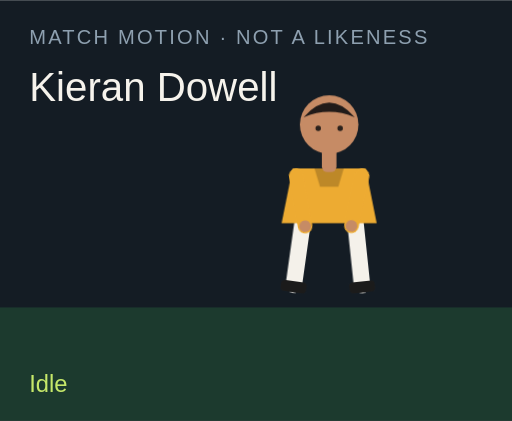
t = 0.00 s
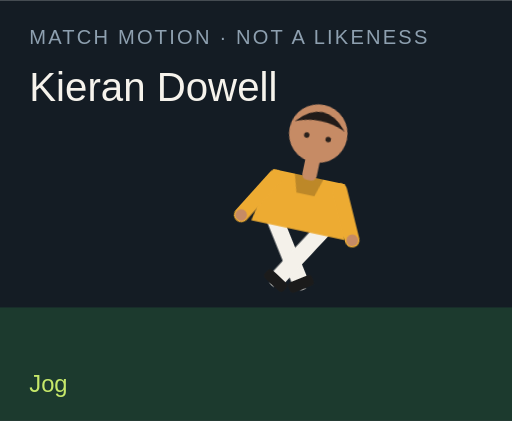
t = 1.50 s
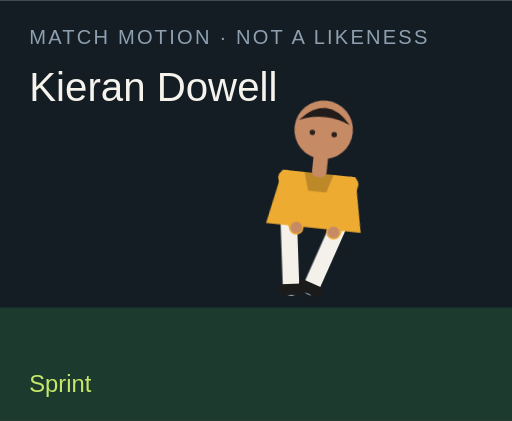
t = 3.00 s
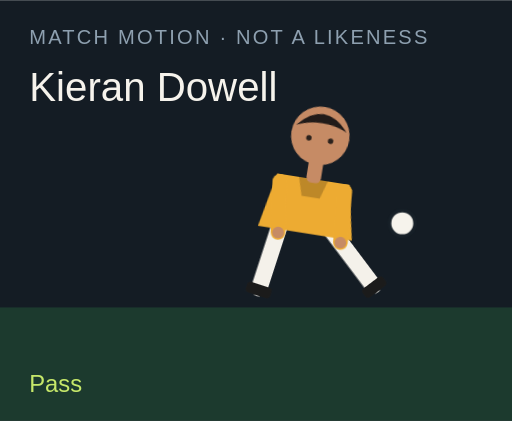
t = 4.50 s
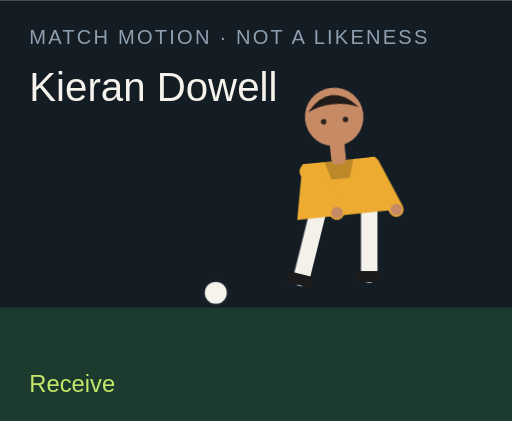
t = 6.00 s
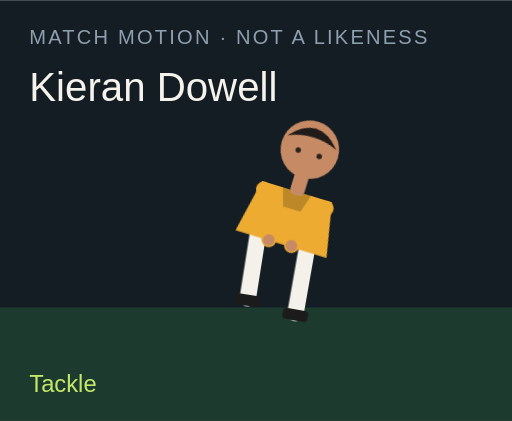
t = 7.50 s

The animated SVG that drew these frames (rendered in a browser with its animation timeline set to each time). Animation: 18 CSS @keyframes rules; one cycle of 9.00 s, repeats indefinitely.

<?xml version="1.0" encoding="UTF-8"?>
<svg xmlns="http://www.w3.org/2000/svg" viewBox="0 0 280 230" role="img">
  <style>@media (prefers-reduced-motion: reduce){animate,animateTransform{display:none}}</style>
  <rect width="280" height="230" fill="#141c24"/>
  <rect y="168" width="280" height="62" fill="#1c3a2e"/>
  <text x="16" y="24" fill="#8ea0b0" font-family="Arial,sans-serif" font-size="11" letter-spacing="1.2">MATCH MOTION · NOT A LIKENESS</text>
  <text x="16" y="55" fill="#f6f3ec" font-family="Impact,sans-serif" font-size="22">Kieran Dowell</text>
  <circle r="7" fill="#f6f3ec" stroke="#172028" stroke-width="2" id="motion-45424" cx="150" cy="160" opacity="0">
    
    
    
  </circle>
  <g transform="translate(132 40)">
    <g id="motion-45446" transform="rotate(0 48 90)">
      
      <g id="motion-45448" transform="translate(0 0)">
        
        <g transform="translate(34 78)"><g id="motion-45450" transform="rotate(8)"><path d="M0 0 V38" stroke="#f4f1ea" stroke-width="9" stroke-linecap="round"/><rect x="-7" y="36" width="14" height="6" rx="2" fill="#1b1b1b"/></g></g>
        <g transform="translate(62 78)"><g id="motion-45452" transform="rotate(-6)"><path d="M0 0 V38" stroke="#f4f1ea" stroke-width="9" stroke-linecap="round"/><rect x="-7" y="36" width="14" height="6" rx="2" fill="#1b1b1b"/></g></g>
        <path d="M28 52 h40 l6 30 H22 Z" fill="#edab32"/>
        <path d="M40 52 h16 l-3 10 H43 Z" fill="#000" opacity=".2"/>
        <g transform="translate(30 56)"><g id="motion-45454" transform="rotate(-10)"><path d="M0 0 V28" stroke="#edab32" stroke-width="8" stroke-linecap="round"/><circle cx="0" cy="28" r="3.2" fill="#c68b65"/></g></g>
        <g transform="translate(66 56)"><g id="motion-45456" transform="rotate(12)"><path d="M0 0 V28" stroke="#edab32" stroke-width="8" stroke-linecap="round"/><circle cx="0" cy="28" r="3.2" fill="#c68b65"/></g></g>
        <rect x="44" y="40" width="8" height="14" rx="3" fill="#c68b65"/>
        <circle cx="48" cy="28" r="16" fill="#c68b65"/>
        <path d="M34 24 Q48 8 62 24 Q48 18 34 24" fill="#211b19"/>
        <circle cx="42" cy="30" r="1.5" fill="#2a211c"/><circle cx="54" cy="30" r="1.5" fill="#2a211c"/>
      </g>
    </g>
  </g>
  <text x="16" y="214" fill="#c6e86a" font-family="Arial,sans-serif" font-size="13" opacity="1" id="motion-45428">Idle</text><text x="16" y="214" fill="#c6e86a" font-family="Arial,sans-serif" font-size="13" opacity="0" id="motion-45430">Jog</text><text x="16" y="214" fill="#c6e86a" font-family="Arial,sans-serif" font-size="13" opacity="0" id="motion-45432">Sprint</text><text x="16" y="214" fill="#c6e86a" font-family="Arial,sans-serif" font-size="13" opacity="0" id="motion-45434">Dribble</text><text x="16" y="214" fill="#c6e86a" font-family="Arial,sans-serif" font-size="13" opacity="0" id="motion-45436">Pass</text><text x="16" y="214" fill="#c6e86a" font-family="Arial,sans-serif" font-size="13" opacity="0" id="motion-45438">Shoot</text><text x="16" y="214" fill="#c6e86a" font-family="Arial,sans-serif" font-size="13" opacity="0" id="motion-45440">Receive</text><text x="16" y="214" fill="#c6e86a" font-family="Arial,sans-serif" font-size="13" opacity="0" id="motion-45442">Tackle</text><text x="16" y="214" fill="#c6e86a" font-family="Arial,sans-serif" font-size="13" opacity="0" id="motion-45444">Arms wide</text>
<style>@keyframes track-45425{0%{cx:150px}11.1%{cx:156px}22.2%{cx:164px}33.300000000000004%{cx:142px}44.4%{cx:190px}55.60000000000001%{cx:250px}66.7%{cx:118px}77.8%{cx:150px}88.9%{cx:150px}100%{cx:150px}}@keyframes track-45426{0%{cy:160px}11.1%{cy:158px}22.2%{cy:154px}33.300000000000004%{cy:156px}44.4%{cy:148px}55.60000000000001%{cy:96px}66.7%{cy:160px}77.8%{cy:160px}88.9%{cy:160px}100%{cy:160px}}@keyframes track-45427{0%{opacity:0}11.1%{opacity:0}22.2%{opacity:0}33.300000000000004%{opacity:1}44.4%{opacity:1}55.60000000000001%{opacity:1}66.7%{opacity:1}77.8%{opacity:0}88.9%{opacity:0}100%{opacity:0}}@keyframes track-45429{0%{opacity:1}11.1%{opacity:0}22.2%{opacity:0}33.300000000000004%{opacity:0}44.4%{opacity:0}55.60000000000001%{opacity:0}66.7%{opacity:0}77.8%{opacity:0}88.9%{opacity:0}100%{opacity:1}}@keyframes track-45431{0%{opacity:0}11.1%{opacity:1}22.2%{opacity:0}33.300000000000004%{opacity:0}44.4%{opacity:0}55.60000000000001%{opacity:0}66.7%{opacity:0}77.8%{opacity:0}88.9%{opacity:0}100%{opacity:0}}@keyframes track-45433{0%{opacity:0}11.1%{opacity:0}22.2%{opacity:1}33.300000000000004%{opacity:0}44.4%{opacity:0}55.60000000000001%{opacity:0}66.7%{opacity:0}77.8%{opacity:0}88.9%{opacity:0}100%{opacity:0}}@keyframes track-45435{0%{opacity:0}11.1%{opacity:0}22.2%{opacity:0}33.300000000000004%{opacity:1}44.4%{opacity:0}55.60000000000001%{opacity:0}66.7%{opacity:0}77.8%{opacity:0}88.9%{opacity:0}100%{opacity:0}}@keyframes track-45437{0%{opacity:0}11.1%{opacity:0}22.2%{opacity:0}33.300000000000004%{opacity:0}44.4%{opacity:1}55.60000000000001%{opacity:0}66.7%{opacity:0}77.8%{opacity:0}88.9%{opacity:0}100%{opacity:0}}@keyframes track-45439{0%{opacity:0}11.1%{opacity:0}22.2%{opacity:0}33.300000000000004%{opacity:0}44.4%{opacity:0}55.60000000000001%{opacity:1}66.7%{opacity:0}77.8%{opacity:0}88.9%{opacity:0}100%{opacity:0}}@keyframes track-45441{0%{opacity:0}11.1%{opacity:0}22.2%{opacity:0}33.300000000000004%{opacity:0}44.4%{opacity:0}55.60000000000001%{opacity:0}66.7%{opacity:1}77.8%{opacity:0}88.9%{opacity:0}100%{opacity:0}}@keyframes track-45443{0%{opacity:0}11.1%{opacity:0}22.2%{opacity:0}33.300000000000004%{opacity:0}44.4%{opacity:0}55.60000000000001%{opacity:0}66.7%{opacity:0}77.8%{opacity:1}88.9%{opacity:0}100%{opacity:0}}@keyframes track-45445{0%{opacity:0}11.1%{opacity:0}22.2%{opacity:0}33.300000000000004%{opacity:0}44.4%{opacity:0}55.60000000000001%{opacity:0}66.7%{opacity:0}77.8%{opacity:0}88.9%{opacity:1}100%{opacity:0}}@keyframes track-45447{0%{transform:rotate(0deg)}11.1%{transform:rotate(8deg)}22.2%{transform:rotate(16deg)}33.300000000000004%{transform:rotate(6deg)}44.4%{transform:rotate(4deg)}55.60000000000001%{transform:rotate(14deg)}66.7%{transform:rotate(-6deg)}77.8%{transform:rotate(34deg)}88.9%{transform:rotate(0deg)}100%{transform:rotate(0deg)}}@keyframes track-45449{0%{transform:translate(0px,0px)}11.1%{transform:translate(0px,-3px)}22.2%{transform:translate(0px,-6px)}33.300000000000004%{transform:translate(0px,-2px)}44.4%{transform:translate(0px,2px)}55.60000000000001%{transform:translate(0px,-4px)}66.7%{transform:translate(0px,1px)}77.8%{transform:translate(0px,10px)}88.9%{transform:translate(0px,-8px)}100%{transform:translate(0px,0px)}}@keyframes track-45451{0%{transform:rotate(8deg)}11.1%{transform:rotate(-26deg)}22.2%{transform:rotate(-42deg)}33.300000000000004%{transform:rotate(-8deg)}44.4%{transform:rotate(6deg)}55.60000000000001%{transform:rotate(12deg)}66.7%{transform:rotate(20deg)}77.8%{transform:rotate(-8deg)}88.9%{transform:rotate(-8deg)}100%{transform:rotate(8deg)}}@keyframes track-45453{0%{transform:rotate(-6deg)}11.1%{transform:rotate(24deg)}22.2%{transform:rotate(38deg)}33.300000000000004%{transform:rotate(18deg)}44.4%{transform:rotate(-38deg)}55.60000000000001%{transform:rotate(-54deg)}66.7%{transform:rotate(6deg)}77.8%{transform:rotate(-22deg)}88.9%{transform:rotate(8deg)}100%{transform:rotate(-6deg)}}@keyframes track-45455{0%{transform:rotate(-10deg)}11.1%{transform:rotate(24deg)}22.2%{transform:rotate(36deg)}33.300000000000004%{transform:rotate(-18deg)}44.4%{transform:rotate(10deg)}55.60000000000001%{transform:rotate(-24deg)}66.7%{transform:rotate(-30deg)}77.8%{transform:rotate(12deg)}88.9%{transform:rotate(-58deg)}100%{transform:rotate(-10deg)}}@keyframes track-45457{0%{transform:rotate(12deg)}11.1%{transform:rotate(-20deg)}22.2%{transform:rotate(-32deg)}33.300000000000004%{transform:rotate(14deg)}44.4%{transform:rotate(-26deg)}55.60000000000001%{transform:rotate(18deg)}66.7%{transform:rotate(-22deg)}77.8%{transform:rotate(-6deg)}88.9%{transform:rotate(58deg)}100%{transform:rotate(12deg)}}@media(prefers-reduced-motion:no-preference){#motion-45424{animation:track-45425 9s linear infinite both,track-45426 9s linear infinite both,track-45427 9s steps(1,end) infinite both}#motion-45428{animation:track-45429 9s steps(1,end) infinite both}#motion-45430{animation:track-45431 9s steps(1,end) infinite both}#motion-45432{animation:track-45433 9s steps(1,end) infinite both}#motion-45434{animation:track-45435 9s steps(1,end) infinite both}#motion-45436{animation:track-45437 9s steps(1,end) infinite both}#motion-45438{animation:track-45439 9s steps(1,end) infinite both}#motion-45440{animation:track-45441 9s steps(1,end) infinite both}#motion-45442{animation:track-45443 9s steps(1,end) infinite both}#motion-45444{animation:track-45445 9s steps(1,end) infinite both}#motion-45446{animation:track-45447 9s linear infinite both}#motion-45448{animation:track-45449 9s linear infinite both}#motion-45450{animation:track-45451 9s linear infinite both}#motion-45452{animation:track-45453 9s linear infinite both}#motion-45454{animation:track-45455 9s linear infinite both}#motion-45456{animation:track-45457 9s linear infinite both}}</style></svg>
